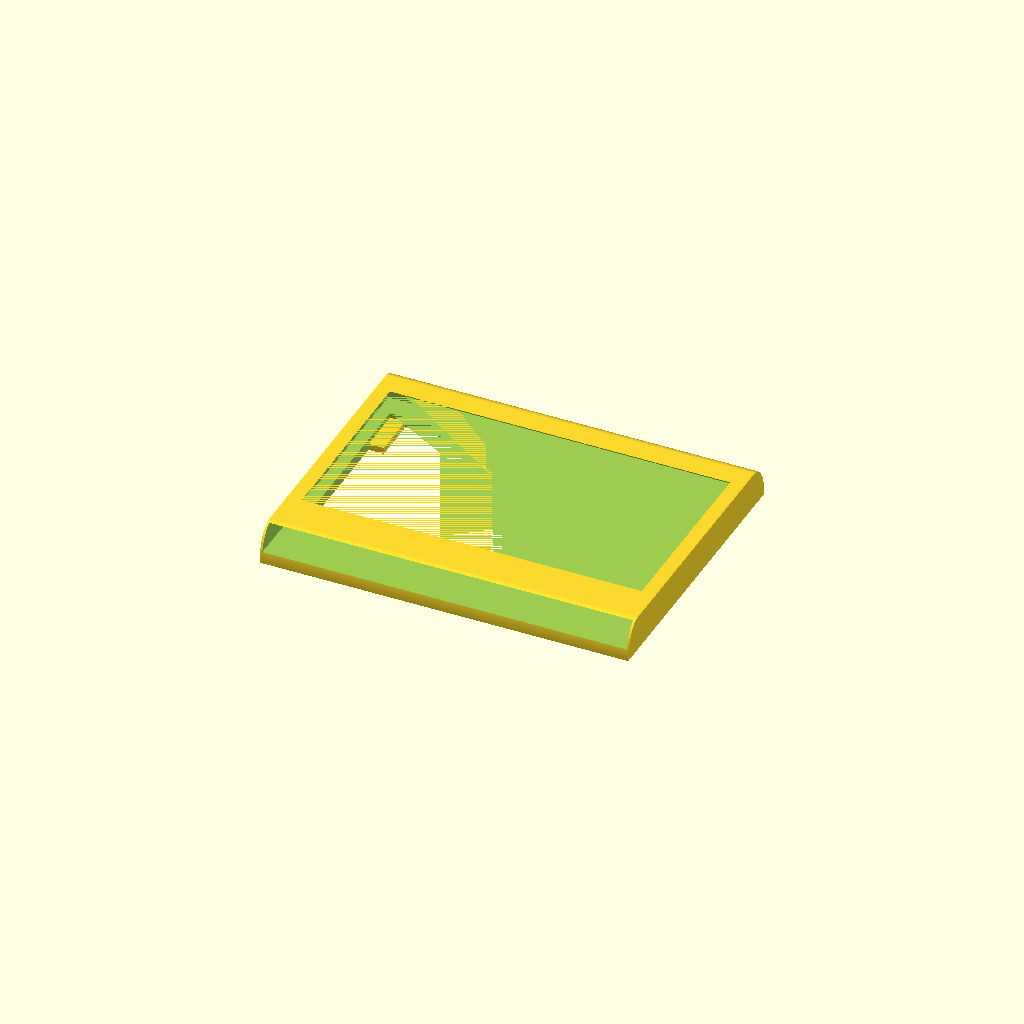
Cell 1 — every parameter at its default value.
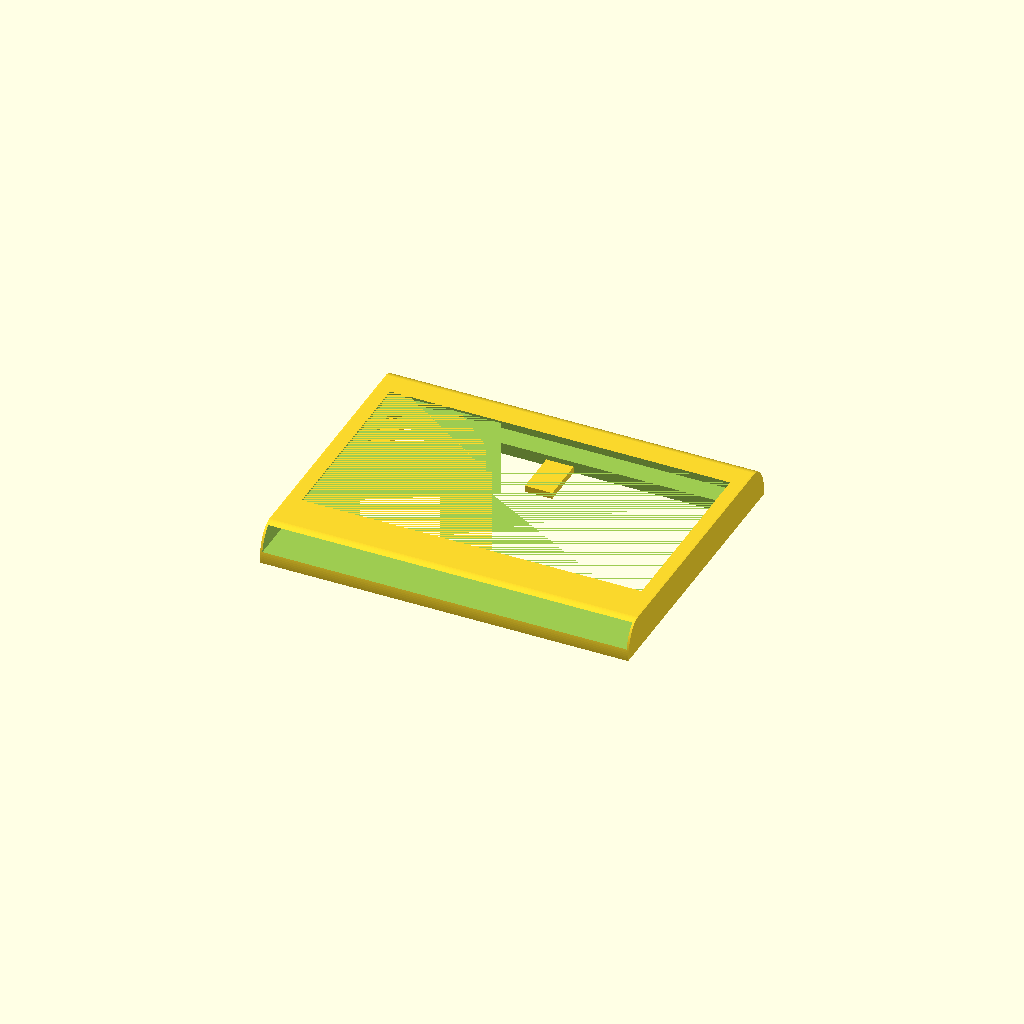
Cell 2: the same model with lip_wall_w = 2.
One fixed orthographic camera (rotation 55°, 0°, 25°; colour scheme Cornfield) for every cell.
OpenSCAD source file projects/touchscreen-laptop-wall-mount/main.scad:
// Use partname to control which object is being rendered:
//
// _partname_values assembled_holder
partname = "display";

include <libs/compass.scad>
include <libs/3m_hooks.scad>
// $fa is the minimum angle for a fragment. Minimum value is 0.01.
$fa = $preview ? 12 : 3;
// $fs is the minimum size of a fragment. If high, causes
// fewer-than-$fa-would-indicate surfaces. Minimum is 0.01.
$fs = $preview ? 2 : 0.3;


// from back of display to top of ethernet port: 25mm (actual)
// nut endstops on corners: 4mm tall above back of display (actual)
// middle of USB-C plug: 111mm from other end of display (actual)

$fn=50;
laptop_outer_wh = [333+0.5, 228+0.5];
laptop_hh = [22, 19];

corner_nuts_wh_dist = [154.89, 92];

3m_attachment_w_dists = [
  laptop_outer_wh[0]-mount_for_3m_adhesive_wdh[0],
  (laptop_outer_wh[0]-mount_for_3m_adhesive_wdh[0])/2,
  0
];
3m_attachment_h_dists = [laptop_outer_wh[1]-mount_for_3m_adhesive_wdh[2], 0];

corner_nuts_h = 25+7.5   /* height to ethernet port from face of display */
- 4  /* height of corner nut holder */
- 7  /* thickness from base of display to face of display */;

longest_bolt_tight_height = 7; // from base of bolt head to beginning of thread

frame_radius = 25+7.5; // round totally flat at wall
wall_w = 2;
lip_wall_w = 1;
// Top then clockwise:
lip_insert_ds = [20, 11, 35, 11];

// From top to middle of plug(like defined with lip_insert_ds):
laptop_psu_offset = 70;
laptop_psu_hole_wh = [20,10];

// The shape of the volume that's to be cut out of the internal holder:
module internal_cutout_neg ()
{
  module place_attachments()
  {
    for(xoff = 3m_attachment_w_dists)
    {
      for(yoff = 3m_attachment_h_dists)
      {
        translate([xoff,yoff+mount_for_3m_adhesive_wdh[2],0])
        {
          rotate([90,0,0])
          {
            children();
          }
        }
      }
    }
  }
  difference()
  {
    union()
    {
      // Reuse lip widths for back holding planes:
      translate([lip_insert_ds[3],lip_insert_ds[2],-0.01])
      {
        difference()
        {
          cube([laptop_outer_wh[0]-(lip_insert_ds[3]+lip_insert_ds[1]),laptop_outer_wh[1]-(lip_insert_ds[0]+lip_insert_ds[2]),frame_radius-max(laptop_hh)+0.02]);
          translate([-lip_insert_ds[3],-lip_insert_ds[2],0])
          {
            place_attachments()
            {
              cube([mount_for_3m_adhesive_wdh[0], 2*mount_for_3m_adhesive_wdh[1], mount_for_3m_adhesive_wdh[2]]);
            }
          }
        }
      }
      translate([0,-frame_radius,frame_radius-max(laptop_hh)])
      {
        cube([laptop_outer_wh[0],laptop_outer_wh[1]+frame_radius,max(laptop_hh)-lip_wall_w]);
      }

      translate([-wall_w-0.01,laptop_psu_offset-laptop_psu_hole_wh[0]/2,frame_radius-max(laptop_hh)])
      {
        cube([wall_w+0.02,laptop_psu_hole_wh[0],laptop_psu_hole_wh[1]]);
      }
    }
  }
  xinset = (laptop_outer_wh[0]-corner_nuts_wh_dist[0])/2; // almost exactly 5mm
  yinset = (laptop_outer_wh[1]-corner_nuts_wh_dist[1])/2; // almost exactly 5mm


  // 3M command attachment:
  place_attachments()
  {
    difference()
    {
      // cube([mount_for_3m_adhesive_wdh[0], 2*mount_for_3m_adhesive_wdh[1], mount_for_3m_adhesive_wdh[2]]);
      mount_for_3m_adhesive_neg();
      // translate([xoff,yoff+mount_for_3m_adhesive_wdh[2],-0.2])
      // {
      //   rotate([90,0,0])
      //   {
      //     difference()
      //     {
      //       // cube([mount_for_3m_adhesive_wdh[0], 2*mount_for_3m_adhesive_wdh[1], mount_for_3m_adhesive_wdh[2]]);
      //       mount_for_3m_adhesive_neg();
      //     }
      //   }
      // }
    }
  }

  translate([lip_insert_ds[3],lip_insert_ds[2],frame_radius-lip_wall_w-0.01])
  {
    cube([laptop_outer_wh[0]-(lip_insert_ds[3]+lip_insert_ds[1]),laptop_outer_wh[1]-(lip_insert_ds[0]+lip_insert_ds[2]),lip_wall_w+0.02]);
  }
}

module assembled_holder()
{
  difference()
  {
    scale([1,0.6,1])
    {
      intersection()
      {
        translate([-wall_w,-frame_radius,-0.01])
          cube([laptop_outer_wh[0]+2*wall_w,(1/0.6)*(laptop_outer_wh[1]+2*frame_radius),frame_radius]);

        minkowski()
        {
          sphere(r=frame_radius,$fn=120);
          cube([laptop_outer_wh[0],(1/0.6)*laptop_outer_wh[1],0.001]);
        }
      }
    }
    translate([-frame_radius,-frame_radius,-frame_radius-0.01])
      cube([laptop_outer_wh[0]+2*frame_radius,laptop_outer_wh[1]+2*frame_radius,frame_radius+0.02]);
    // cut out the main internal space:
    translate([0,0,-0.01])
    {
      internal_cutout_neg();
    }
  }
}

// Conventions:
// * When an object is rendered using partname, position/rotate it according to
//   printing suggestion, here. (The module itself will be positioned/rotated
//   like it will be, in the put-together "display" situation.)
// * The special value "display" for partname is the product picture for all
//   parts put together.
if ("display" == partname)
{
  translate([0,0,10])
  {
    assembled_holder();
  }
} else if ("assembled_holder" == partname)
{
  assembled_holder();
}
Customizer parameters (derived from the source; name, type, default, range or options):
partname: string, default "display"
laptop_hh: vector, default [22, 19]
corner_nuts_wh_dist: vector, default [154.89, 92]
longest_bolt_tight_height: number, default 7
wall_w: number, default 2
lip_wall_w: number, default 1
lip_insert_ds: vector, default [20, 11, 35, 11]
laptop_psu_offset: number, default 70
laptop_psu_hole_wh: vector, default [20, 10]
